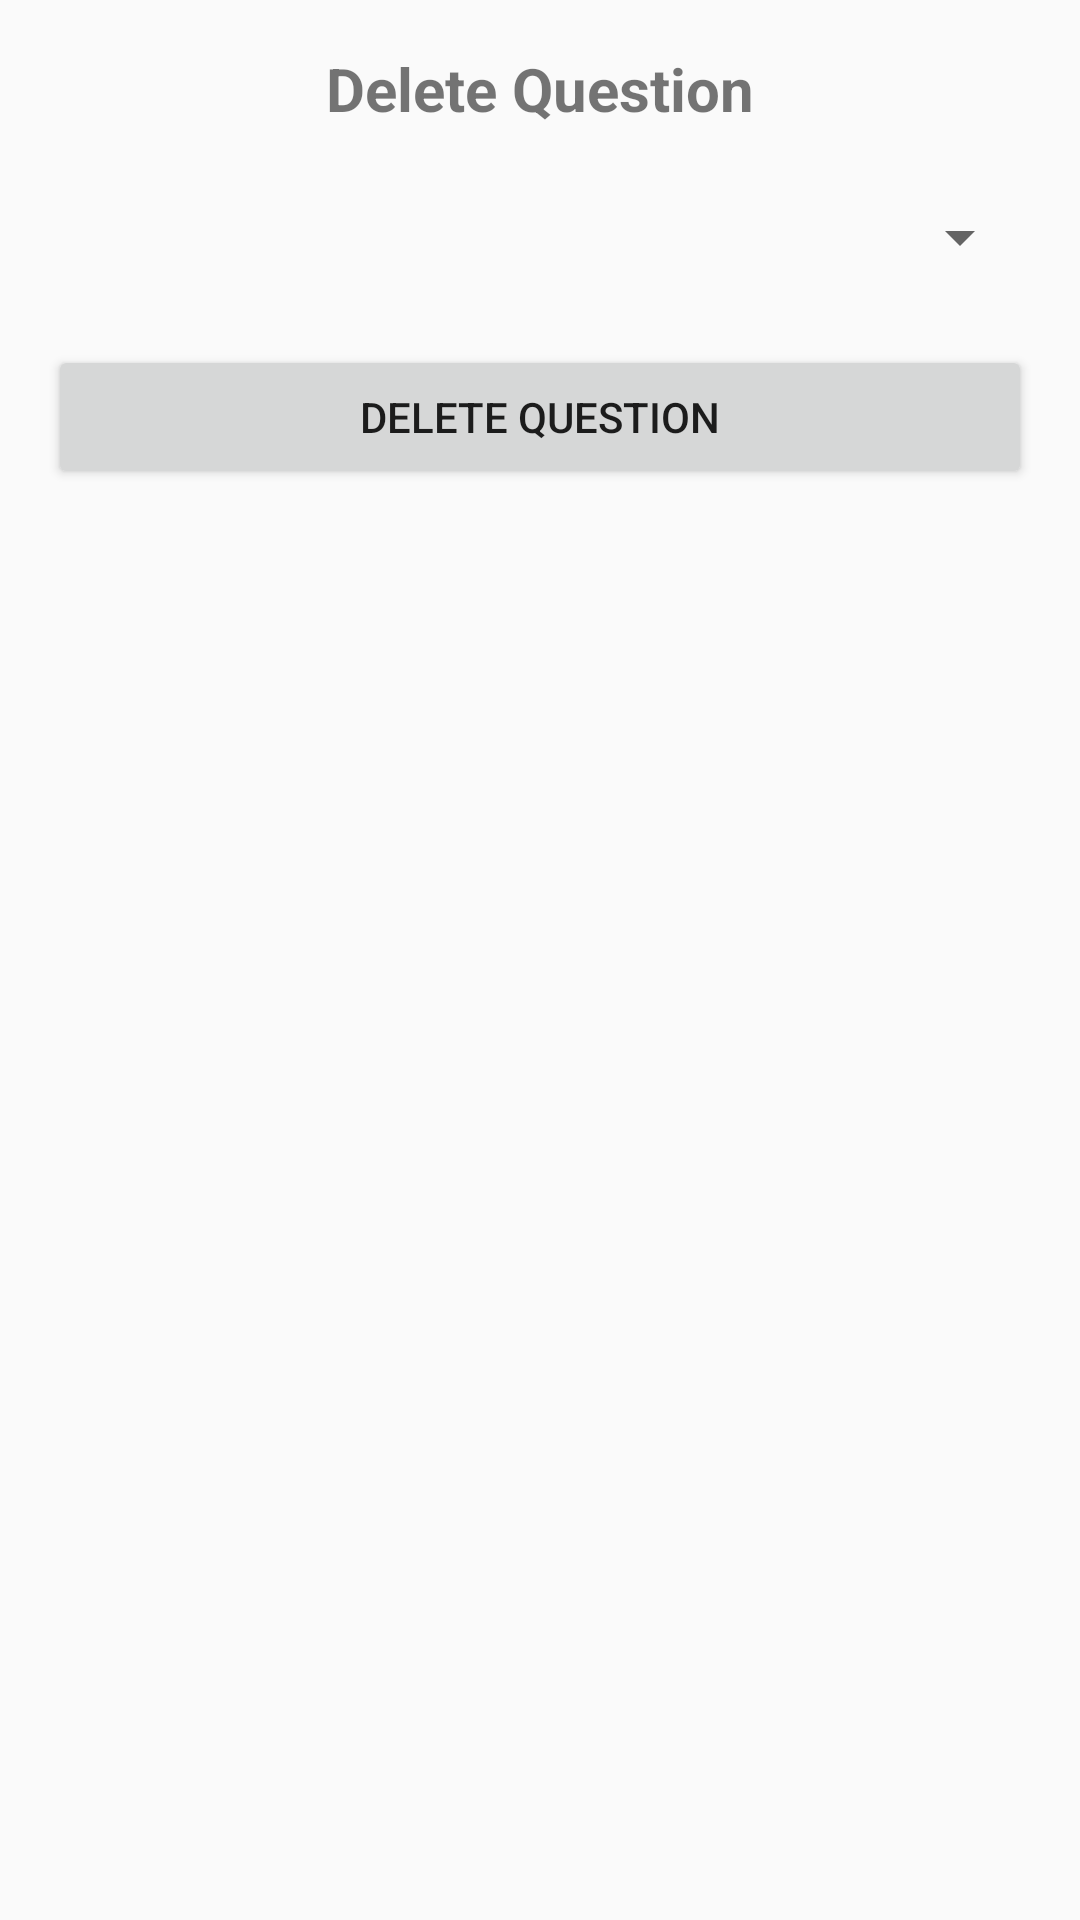

Write the Android layout XML for this screen, with the resource values it uses.
<!-- AndroidManifest.xml: application theme Theme.KotlinApplicationDemo -->
<!-- res/layout/activity_delete_question.xml -->
<?xml version="1.0" encoding="utf-8"?>
<androidx.constraintlayout.widget.ConstraintLayout
    xmlns:android="http://schemas.android.com/apk/res/android"
    xmlns:app="http://schemas.android.com/apk/res-auto"
    android:layout_width="match_parent"
    android:layout_height="match_parent"
    android:padding="16dp">

    <TextView
        android:id="@+id/deleteTitle"
        android:layout_width="wrap_content"
        android:layout_height="wrap_content"
        android:text="Delete Question"
        android:textSize="20sp"
        android:textStyle="bold"
        app:layout_constraintTop_toTopOf="parent"
        app:layout_constraintStart_toStartOf="parent"
        app:layout_constraintEnd_toEndOf="parent"/>

    <Spinner
        android:id="@+id/questionSpinner"
        android:layout_width="0dp"
        android:layout_height="wrap_content"
        app:layout_constraintTop_toBottomOf="@id/deleteTitle"
        app:layout_constraintStart_toStartOf="parent"
        app:layout_constraintEnd_toEndOf="parent"
        android:layout_marginTop="24dp"/>

    <Button
        android:id="@+id/deleteBtn"
        android:layout_width="0dp"
        android:layout_height="wrap_content"
        android:text="Delete Question"
        app:layout_constraintTop_toBottomOf="@id/questionSpinner"
        app:layout_constraintStart_toStartOf="parent"
        app:layout_constraintEnd_toEndOf="parent"
        android:layout_marginTop="24dp"/>

</androidx.constraintlayout.widget.ConstraintLayout>
<!-- resources referenced by this layout -->
<resources>
  <style name="Theme.KotlinApplicationDemo" parent="Theme.AppCompat.Light.NoActionBar">
          
          <item name="colorPrimary">@color/purple_500</item>
          <item name="colorPrimaryDark">@color/purple_700</item>
          <item name="colorAccent">@color/teal_200</item>
      </style>
  <!-- not gathered from this repository: default colours our renderer supplied (Android Studio template values) -->
  <color name="purple_500">#FF6200EE</color>
  <color name="purple_700">#FF3700B3</color>
  <color name="teal_200">#FF03DAC5</color>
</resources>
